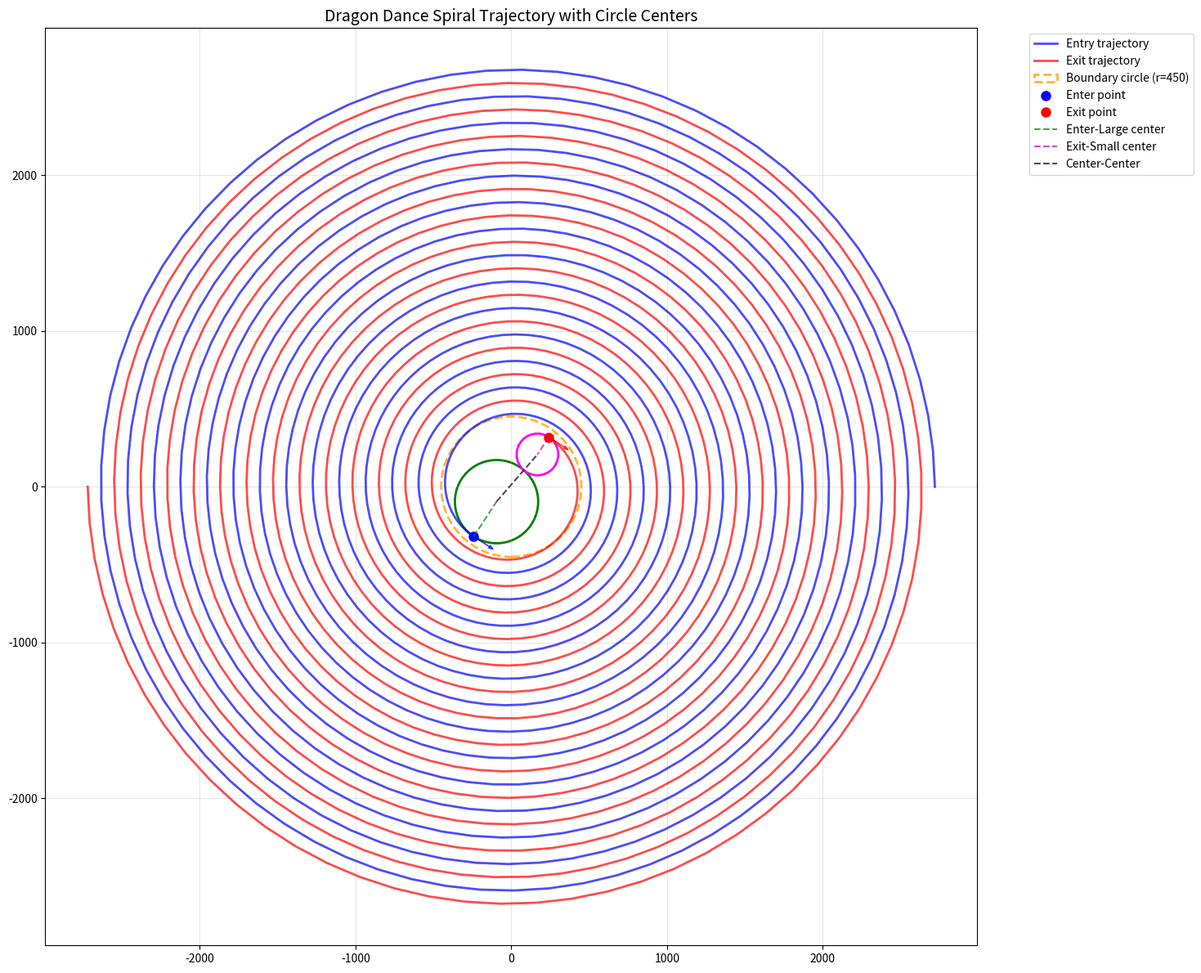

This chart was generated by the following Python code:
import numpy as np
from math import sin, cos, atan2, sqrt, pi
import sympy as sp
from sympy import sqrt as sp_sqrt
from scipy.optimize import fsolve
import matplotlib.pyplot as plt


class Uturn_system:
    def __init__(self, r_enter_point, r_exit_point, a, b, r_circle=450):
        self.r_circle = r_circle
        self.a = a
        self.b = b
        self.enter_point = Uturn_point(
            r_enter_point, on_entry_trajectory=True, a=self.a, b=self.b)
        self.exit_point = Uturn_point(
            r_exit_point, on_exit_trajectory=True, a=self.a, b=self.b)
        self.circle_point_enter = Uturn_point(
            r_circle, on_entry_trajectory=True, a=self.a, b=self.b)
        self.circle_exit_enter = Uturn_point(
            r_circle, on_exit_trajectory=True, a=self.a, b=self.b)

    def get_distance_twopoint(self, point1, point2):
        return sp_sqrt((point1.x - point2.x)**2 + (point1.y - point2.y)**2)

    def solve_numerical(self):
        """数值求解方法"""
        def equations(vars):
            r_r_val, r_2r_val, theta_2r_val, theta_r_val = vars

            center_circle_2r = Uturn_point(r_2r_val, theta_2r_val)
            center_circle_r = Uturn_point(r_r_val, theta_r_val)
            x_2r = center_circle_2r.x
            y_2r = center_circle_2r.y
            x_r = center_circle_r.x
            y_r = center_circle_r.y

            # 距离约束
            dist_2r_enter = sqrt((x_2r - self.enter_point.x)
                                 ** 2 + (y_2r - self.enter_point.y)**2)
            dist_r_exit = sqrt((x_r - self.exit_point.x) **
                               2 + (y_r - self.exit_point.y)**2)
            dist_r_2r = sqrt((x_2r - x_r)**2 + (y_2r - y_r)**2)

            eq1 = dist_2r_enter - 2 * dist_r_exit
            eq2 = dist_r_2r - 3 * dist_r_exit

            # 切线垂直约束
            vec_2r_enter = np.array(
                [x_2r - self.enter_point.x, y_2r - self.enter_point.y])
            tangent_enter = np.array([1, self.enter_point.tangent])
            eq3 = np.dot(vec_2r_enter, tangent_enter)

            vec_r_exit = np.array(
                [x_r - self.exit_point.x, y_r - self.exit_point.y])
            tangent_exit = np.array([1, self.exit_point.tangent])
            eq4 = np.dot(vec_r_exit, tangent_exit)

            return [eq1, eq2, eq3, eq4]

        guess = [200, 100, 0, pi]
        solution = fsolve(equations, guess, xtol=1e-12, maxfev=5000)
        residual = equations(solution)
        error = sum(abs(r) for r in residual)

        # Arc_circumference =

        print(f"  解: r_r={solution[0]:.3f}, r_2r={solution[1]:.3f}, "
              f"θ_2r={solution[2]:.3f}, θ_r={solution[3]:.3f}")
        print(f"\n解误差: {error:.2e}")
        return {
            'r_r': solution[0],
            'r_2r': solution[1],
            'theta_2r': solution[2],
            'theta_r': solution[3],
            'residual_error': error
        }

    def visualize(self, solution):
        """可视化几何元素"""
        fig, ax = plt.subplots(1, 1, figsize=(14, 12))

        # 螺旋轨迹 - 从theta=0开始到恰好经过enter和exit点
        # 对于进入轨迹: r = a + b*theta, 计算enter点对应的theta值
        # 对于退出轨迹: r = a + b*(theta+pi), 计算exit点对应的theta值
        theta_max_entry = self.enter_point.theta
        theta_max_exit = self.exit_point.theta
        theta_range_entry = np.linspace(0, theta_max_entry, 1000)
        theta_range_exit = np.linspace(-pi, theta_max_exit, 1000)
        r_entry = self.a + self.b * theta_range_entry
        r_exit = self.a + self.b * (theta_range_exit + pi)

        x_entry = r_entry * np.cos(theta_range_entry)
        y_entry = r_entry * np.sin(theta_range_entry)
        x_exit = r_exit * np.cos(theta_range_exit)
        y_exit = r_exit * np.sin(theta_range_exit)

        # 绘制螺旋线
        ax.plot(x_entry, y_entry, 'b-', linewidth=2,
                alpha=0.7, label='Entry trajectory')
        ax.plot(x_exit, y_exit, 'r-', linewidth=2,
                alpha=0.7, label='Exit trajectory')

        # 绘制r_circle圆圈
        boundary_circle = plt.Circle((0, 0), self.r_circle,
                                     fill=False, color='orange', linewidth=2,
                                     linestyle='--', alpha=0.8, label=f'Boundary circle (r={self.r_circle})')
        ax.add_patch(boundary_circle)

        # 标记关键点
        ax.plot(self.enter_point.x, self.enter_point.y,
                'bo', markersize=8, label='Enter point')
        ax.plot(self.exit_point.x, self.exit_point.y,
                'ro', markersize=8, label='Exit point')

        r_r = solution['r_r']
        r_2r = solution['r_2r']
        theta_2r = solution['theta_2r']
        theta_r = solution['theta_r']
        x_2r = r_2r * cos(theta_2r)
        y_2r = r_2r * sin(theta_2r)
        x_r = r_r * cos(theta_r)
        y_r = r_r * sin(theta_r)
        dist_2r_enter = sqrt((x_2r - self.enter_point.x)
                             ** 2 + (y_2r - self.enter_point.y)**2)
        dist_r_exit = sqrt((x_r - self.exit_point.x) **
                           2 + (y_r - self.exit_point.y)**2)

        center_2r_x = r_2r * cos(theta_2r)
        center_2r_y = r_2r * sin(theta_2r)
        center_r_x = r_r * cos(theta_r)
        center_r_y = r_r * sin(theta_r)

        circle_2r = plt.Circle((center_2r_x, center_2r_y),
                               dist_2r_enter, fill=False, color='green', linewidth=2)
        circle_r = plt.Circle((center_r_x, center_r_y),
                              dist_r_exit, fill=False, color='magenta', linewidth=2)
        ax.add_patch(circle_2r)
        ax.add_patch(circle_r)

        ax.plot([self.enter_point.x, center_2r_x], [self.enter_point.y,
                center_2r_y], 'g--', alpha=0.7, label='Enter-Large center')
        ax.plot([self.exit_point.x, center_r_x], [self.exit_point.y,
                center_r_y], 'm--', alpha=0.7, label='Exit-Small center')
        ax.plot([center_2r_x, center_r_x], [center_2r_y, center_r_y],
                'k--', alpha=0.7, label='Center-Center')

        if hasattr(self.enter_point, 'tangent'):
            tangent_scale = 100
            ax.arrow(self.enter_point.x, self.enter_point.y,
                     tangent_scale, tangent_scale * self.enter_point.tangent,
                     head_width=20, head_length=30, fc='blue', ec='blue', alpha=0.7)
        if hasattr(self.exit_point, 'tangent'):
            tangent_scale = 100
            ax.arrow(self.exit_point.x, self.exit_point.y,
                     tangent_scale, tangent_scale * self.exit_point.tangent,
                     head_width=20, head_length=30, fc='red', ec='red', alpha=0.7)

        ax.set_aspect('equal')
        ax.grid(True, alpha=0.3)
        ax.legend(bbox_to_anchor=(1.05, 1), loc='upper left')
        ax.set_title(
            'Dragon Dance Spiral Trajectory with Circle Centers', fontsize=14)
        plt.tight_layout()
        plt.show()


class Uturn_point:
    def __init__(self, r=None, theta=None,
                 on_entry_trajectory=False, on_exit_trajectory=False,
                 a=None, b=None):
        self.a = a
        self.b = b
        self.r = r
        self.theta = theta
        self.on_entry_trajectory = on_entry_trajectory
        self.on_exit_trajectory = on_exit_trajectory
        if on_entry_trajectory:
            self.feedback_entry_trajectory()
        if on_exit_trajectory:
            self.feedback_exit_trajectory()
        if self.r is not None and self.theta is not None:
            self.x = self.r * cos(self.theta)
            self.y = self.r * sin(self.theta)
        self.get_vector()

    def feedback_entry_trajectory(self):
        """Formula: r = a + b * theta"""
        if self.theta is None:
            self.theta = (self.r - self.a) / self.b
        elif self.r is None:
            self.r = self.a + self.b * self.theta

    def feedback_exit_trajectory(self):
        """Formula: r = a + b * (theta+pi)"""
        if self.theta is None:
            self.theta = (self.r - self.a) / self.b - pi
        elif self.r is None:
            self.r = self.a + self.b * (self.theta + pi)

    def get_vector(self):
        if self.on_entry_trajectory or self.on_exit_trajectory:
            if self.theta is not None and self.r is not None and self.b is not None:
                self.tangent = (sin(self.theta) * self.b + cos(self.theta) *
                                self.r) / (cos(self.theta) * self.b - sin(self.theta) * self.r)


def main():
    system = Uturn_system(
        r_enter_point=400,
        r_exit_point=400,
        a=16*170,
        b=-170/(2*pi)
    )

    print("开始求解...")
    solution = system.solve_numerical()
    print("数值求解结果：")
    for key, value in solution.items():
        print(f"{key}: {value:.6f}")

    print("\n=== 开始绘制可视化图形 ===")
    system.visualize(solution)


if __name__ == "__main__":
    main()
